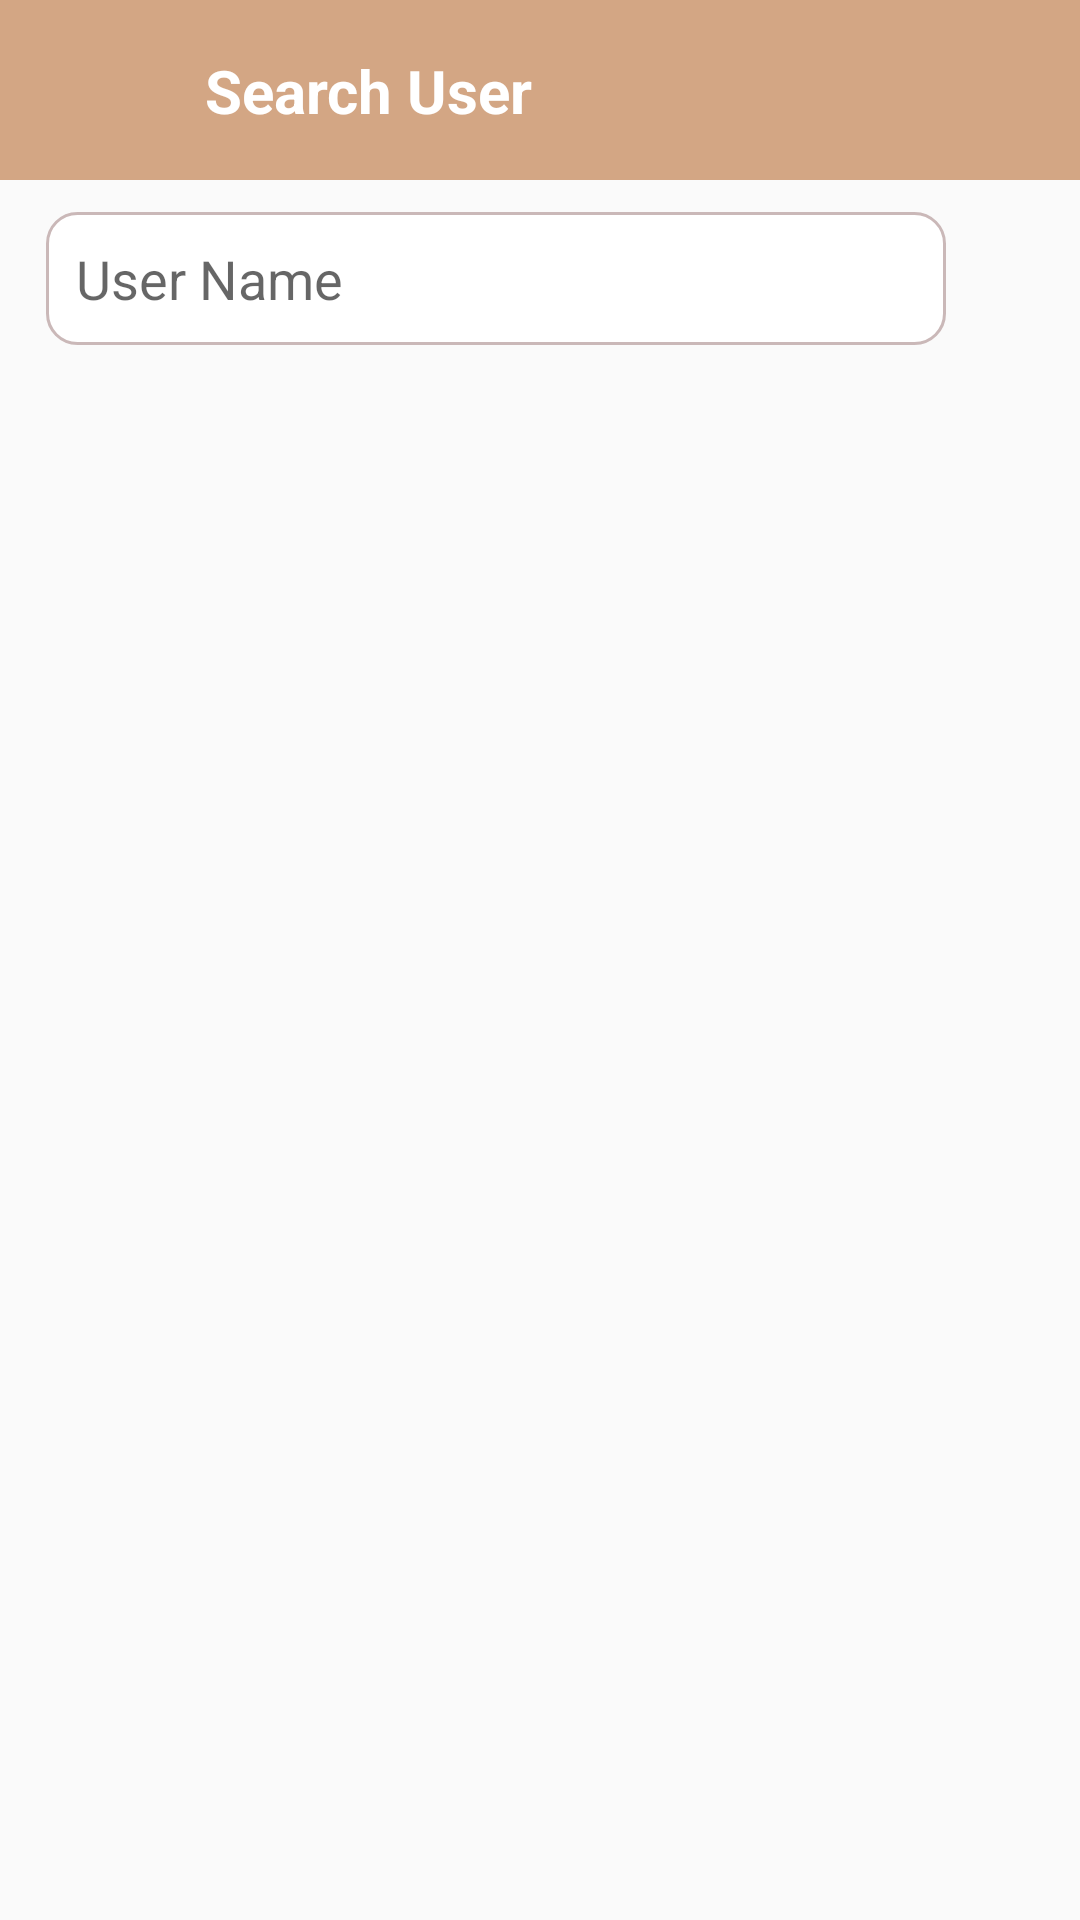

Here is an Android app screen rendered from its layout file. Give the layout XML and the strings, colors and styles it references.
<!-- AndroidManifest.xml: application theme Theme.ChatApplication -->
<!-- res/layout/activity_search_user.xml -->
<?xml version="1.0" encoding="utf-8"?>
<androidx.constraintlayout.widget.ConstraintLayout xmlns:android="http://schemas.android.com/apk/res/android"
    xmlns:app="http://schemas.android.com/apk/res-auto"
    xmlns:tools="http://schemas.android.com/tools"
    android:id="@+id/main"
    android:layout_width="match_parent"
    android:layout_height="match_parent"
    tools:context=".SearchUserActivity">

    <androidx.constraintlayout.widget.ConstraintLayout
        android:id="@+id/main_toolbar"
        android:layout_width="match_parent"
        android:layout_height="60sp"
        android:background="#D3A684"
        app:layout_constraintBottom_toBottomOf="parent"
        app:layout_constraintEnd_toEndOf="parent"
        app:layout_constraintHorizontal_bias="1.0"
        app:layout_constraintStart_toStartOf="parent"
        app:layout_constraintTop_toTopOf="parent"
        app:layout_constraintVertical_bias="0.0">

        <TextView
            android:id="@+id/textView"
            android:layout_width="wrap_content"
            android:layout_height="wrap_content"
            android:text="Search User"
            android:textColor="#FFFFFF"
            android:textSize="20sp"
            android:textStyle="bold"
            app:layout_constraintBottom_toBottomOf="parent"
            app:layout_constraintEnd_toEndOf="parent"
            app:layout_constraintHorizontal_bias="0.272"
            app:layout_constraintStart_toStartOf="parent"
            app:layout_constraintTop_toTopOf="parent"
            app:layout_constraintVertical_bias="0.5" />

        <ImageButton
            android:id="@+id/back_button"
            android:layout_width="wrap_content"
            android:layout_height="wrap_content"
            android:background="@drawable/back_icon"
            app:layout_constraintBottom_toBottomOf="parent"
            app:layout_constraintEnd_toEndOf="parent"
            app:layout_constraintHorizontal_bias="0.1"
            app:layout_constraintStart_toStartOf="parent"
            app:layout_constraintTop_toTopOf="parent"
            app:layout_constraintVertical_bias="0.5"
            app:tint="@color/white" />

    </androidx.constraintlayout.widget.ConstraintLayout>

    <androidx.constraintlayout.widget.ConstraintLayout
        android:id="@+id/search_user_layout"
        android:layout_width="match_parent"
        android:layout_height="wrap_content"
        app:layout_constraintBottom_toBottomOf="parent"
        app:layout_constraintEnd_toEndOf="parent"
        app:layout_constraintHorizontal_bias="1.0"
        app:layout_constraintStart_toStartOf="parent"
        app:layout_constraintTop_toBottomOf="@+id/main_toolbar"
        app:layout_constraintVertical_bias="0.02">

        <EditText
            android:id="@+id/search_input"
            android:layout_width="300dp"
            android:layout_height="wrap_content"
            android:hint="User Name"
            android:padding="10dp"
            android:background="@drawable/edit_text_rounded_corner"
            app:layout_constraintBottom_toBottomOf="parent"
            app:layout_constraintEnd_toEndOf="parent"
            app:layout_constraintHorizontal_bias="0.253"
            app:layout_constraintStart_toStartOf="parent"
            app:layout_constraintTop_toTopOf="parent"
            app:layout_constraintVertical_bias="0.5" />

        <ImageButton
            android:id="@+id/search_button"
            android:layout_width="wrap_content"
            android:layout_height="wrap_content"
            android:layout_marginBottom="8dp"
            android:background="@drawable/search_icon_but_black"
            tools:layout_editor_absoluteX="371dp"
            app:layout_constraintBottom_toBottomOf="parent"
            app:layout_constraintEnd_toEndOf="parent"
            app:layout_constraintHorizontal_bias="0.95"
            app:layout_constraintStart_toStartOf="parent"
            app:layout_constraintTop_toTopOf="parent"
            app:layout_constraintVertical_bias="0.5"/>

    </androidx.constraintlayout.widget.ConstraintLayout>

    <androidx.recyclerview.widget.RecyclerView
        android:id="@+id/recycler_view"
        android:layout_width="match_parent"
        android:layout_height="wrap_content"
        app:layout_constraintBottom_toBottomOf="parent"
        app:layout_constraintEnd_toEndOf="parent"
        app:layout_constraintHorizontal_bias="1.0"
        app:layout_constraintStart_toStartOf="parent"
        app:layout_constraintTop_toBottomOf="@+id/search_user_layout"
        app:layout_constraintVertical_bias="0.042" />

</androidx.constraintlayout.widget.ConstraintLayout>
<!-- resources referenced by this layout -->
<resources>
  <color name="white">#FFFFFFFF</color>
  <!-- drawable edit_text_rounded_corner (drawable) -->
  <?xml version="1.0" encoding="utf-8"?>
  <shape android:shape="rectangle" xmlns:android="http://schemas.android.com/apk/res/android">
  
      <stroke android:width="1dp" android:color="#CAB8B8"/>
      <corners android:radius="10dp"/>
      <solid android:color="@color/white"/>
  </shape>
  <style name="Theme.ChatApplication" parent="Theme.MaterialComponents.DayNight.NoActionBar">
          
          <item name="colorPrimary">@color/my_primary</item>
          <item name="colorPrimaryVariant">@color/my_primary</item>
          <item name="colorOnPrimary">@color/white</item>
          
          <item name="colorSecondary">@color/my_secondary</item>
          <item name="colorSecondaryVariant">@color/my_secondary</item>
          <item name="colorOnSecondary">@color/black</item>
          
          <item name="android:statusBarColor">?attr/colorPrimaryVariant</item>
          
          <item name="android:windowBackground">@color/off_white</item>
      </style>
  <color name="my_primary">#322C2B</color>
  <color name="my_secondary">#803D3B</color>
  <color name="black">#FF000000</color>
  <color name="off_white">#FAFAFA</color>
</resources>
